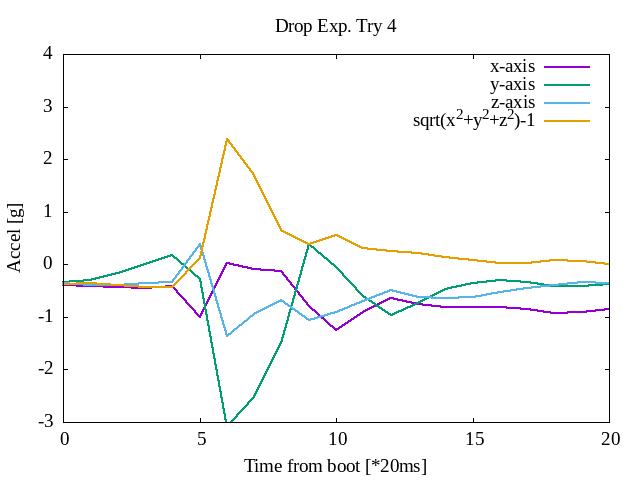

Source data for this figure (header and first rows):
-0.403, -0.330, -0.360
-0.413, -0.297, -0.391
-0.441, -0.167, -0.387
-0.451, 0.009, -0.355
-0.422, 0.184, -0.328
-1.009, -0.286, 0.383
0.021, -3.091, -1.363
-0.083, -2.531, -0.948
-0.135, -1.490, -0.687
-0.800, 0.395, -1.067
-1.254, -0.058, -0.906
-0.913, -0.607, -0.704
-0.643, -0.969, -0.480
-0.755, -0.735, -0.614
-0.820, -0.461, -0.647
-0.821, -0.349, -0.626
-0.817, -0.292, -0.528
-0.858, -0.335, -0.445
-0.922, -0.414, -0.389
-0.906, -0.413, -0.345
-0.860, -0.378, -0.347
-0.861, -0.369, -0.415
-0.819, -0.372, -0.422
-0.810, -0.386, -0.427
-0.831, -0.378, -0.430
-0.833, -0.364, -0.407
-0.843, -0.372, -0.411
-0.834, -0.372, -0.416
-0.833, -0.369, -0.422
-0.835, -0.368, -0.418
-0.836, -0.367, -0.415
-0.834, -0.368, -0.416
-0.832, -0.370, -0.413
-0.834, -0.371, -0.411
-0.832, -0.370, -0.411
-0.832, -0.372, -0.413
-0.832, -0.371, -0.413
-0.834, -0.371, -0.413
-0.833, -0.371, -0.413
-0.834, -0.371, -0.414
-0.835, -0.369, -0.414
-0.835, -0.368, -0.414
-0.834, -0.369, -0.414
-0.835, -0.369, -0.414
-0.835, -0.369, -0.413
-0.834, -0.369, -0.412
-0.834, -0.368, -0.412
-0.834, -0.368, -0.412
-0.834, -0.369, -0.412
-0.834, -0.369, -0.412
-0.834, -0.370, -0.412
-0.834, -0.370, -0.412
-0.834, -0.370, -0.412
-0.834, -0.370, -0.412
-0.834, -0.370, -0.412
-0.834, -0.369, -0.412
-0.834, -0.370, -0.412
-0.834, -0.369, -0.412
-0.834, -0.369, -0.412
-0.834, -0.370, -0.412
-0.834, -0.370, -0.412
... 689 more rows
